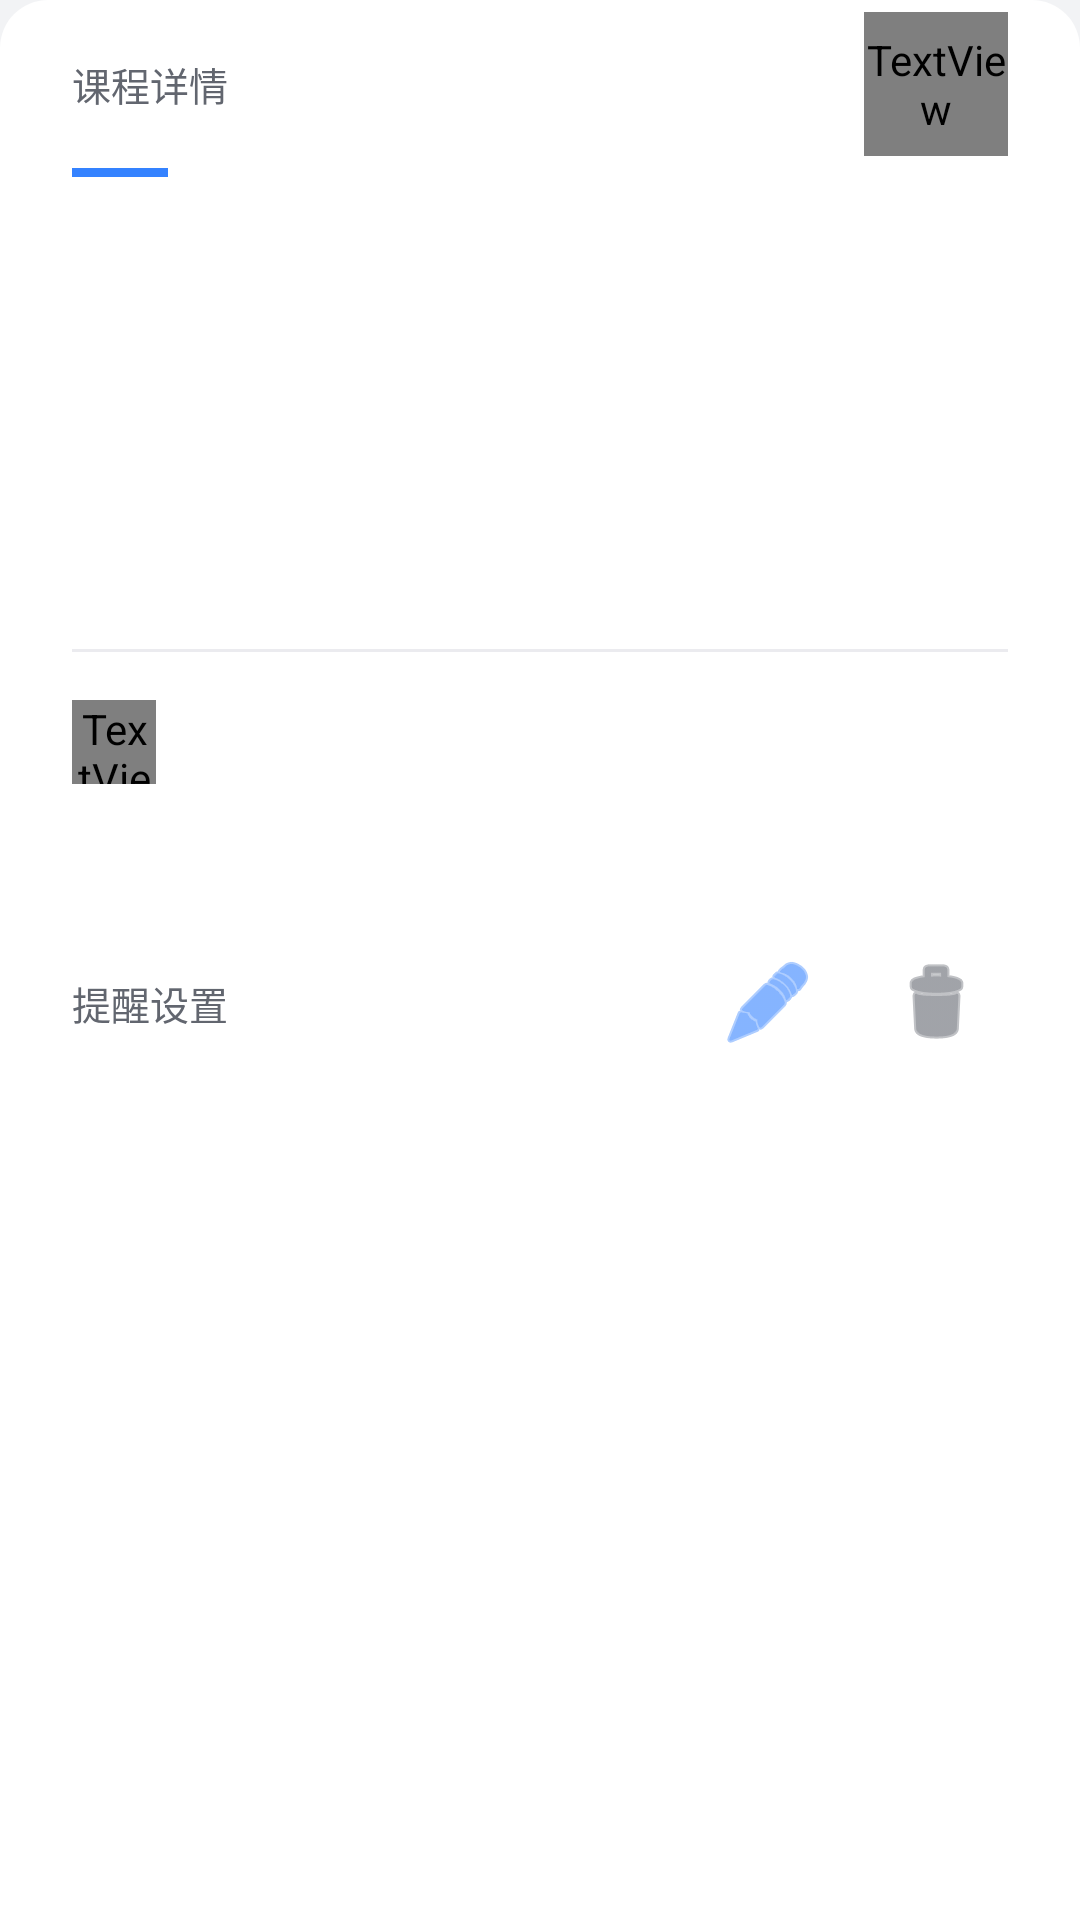

Android layout source for this screen:
<!-- AndroidManifest.xml: application theme AppTheme -->
<!-- res/layout/fragment_course_detail.xml -->
<?xml version="1.0" encoding="utf-8"?>
<ScrollView xmlns:android="http://schemas.android.com/apk/res/android"
    xmlns:app="http://schemas.android.com/apk/res-auto"
    android:id="@+id/detail_scroll"
    android:layout_width="match_parent"
    android:layout_height="wrap_content"
    android:background="@drawable/bg_course_detail_sheet"
    android:fillViewport="true">
    <LinearLayout
        android:layout_width="match_parent"
        android:layout_height="wrap_content"
        android:orientation="vertical"
        android:paddingStart="@dimen/course_detail_inset"
        android:paddingEnd="@dimen/course_detail_inset"
        android:paddingBottom="20dp">
        <LinearLayout android:layout_width="match_parent" android:layout_height="56dp"
            android:gravity="center_vertical">
            <TextView android:layout_width="0dp" android:layout_height="wrap_content"
                android:layout_weight="1" android:text="课程详情"
                android:textColor="@color/text_secondary" android:textSize="13sp" />
            <TextView android:id="@+id/close_detail" style="@style/IconTextViewStyle"
                android:layout_width="48dp" android:layout_height="48dp"
                android:background="?attr/selectableItemBackgroundBorderless"
                android:clickable="true" android:focusable="true" android:gravity="center"
                android:contentDescription="关闭课程详情" android:text="@string/icon_close"
                android:textColor="@color/text_secondary" android:textSize="20sp" />
        </LinearLayout>
        <LinearLayout android:id="@+id/course_switcher"
            android:layout_width="match_parent" android:layout_height="48dp"
            android:layout_marginBottom="12dp" android:gravity="center_vertical" android:visibility="gone">
            <androidx.appcompat.widget.AppCompatImageButton android:id="@+id/previous_course"
                android:layout_width="48dp" android:layout_height="48dp"
                android:background="?attr/selectableItemBackgroundBorderless"
                android:contentDescription="上一门重叠课程" android:padding="14dp" android:rotation="180"
                app:srcCompat="@drawable/ic_chevron_right" app:tint="@color/widget_panel_text" />
            <TextView android:id="@+id/course_counter"
                android:layout_width="0dp" android:layout_height="48dp" android:layout_weight="1"
                android:background="?attr/selectableItemBackground" android:clickable="true"
                android:focusable="true" android:gravity="center"
                android:textColor="@color/colorPrimary" android:textSize="14sp" />
            <androidx.appcompat.widget.AppCompatImageButton android:id="@+id/next_course"
                android:layout_width="48dp" android:layout_height="48dp"
                android:background="?attr/selectableItemBackgroundBorderless"
                android:contentDescription="下一门重叠课程" android:padding="14dp"
                app:srcCompat="@drawable/ic_chevron_right" app:tint="@color/widget_panel_text" />
        </LinearLayout>
        <View android:id="@+id/v_color_bar" android:layout_width="32dp" android:layout_height="3dp"
            android:layout_marginBottom="12dp" android:background="@color/colorPrimary" />
        <TextView android:id="@+id/tv_course_name"
            android:layout_width="match_parent" android:layout_height="wrap_content"
            android:textColor="@color/widget_panel_text" android:textSize="22sp" android:textStyle="bold" />
        <TextView android:id="@+id/tv_status"
            android:layout_width="match_parent" android:layout_height="wrap_content"
            android:layout_marginTop="6dp" android:textColor="@color/colorPrimary"
            android:textSize="13sp" android:visibility="gone" />
        <TextView android:id="@+id/tv_time_value"
            android:layout_width="match_parent" android:layout_height="wrap_content"
            android:layout_marginTop="20dp" android:fontFamily="sans-serif-medium"
            android:textColor="@color/widget_panel_text" android:textSize="25sp" />
        <TextView android:id="@+id/tv_when"
            android:layout_width="match_parent" android:layout_height="wrap_content"
            android:layout_marginTop="4dp" android:textColor="@color/text_secondary" android:textSize="13sp" />
        <TextView android:id="@+id/tv_weeks"
            android:layout_width="match_parent" android:layout_height="wrap_content"
            android:layout_marginTop="3dp" android:textColor="@color/text_secondary" android:textSize="13sp" />
        <View android:layout_width="match_parent" android:layout_height="1dp"
            android:layout_marginTop="20dp" android:layout_marginBottom="16dp" android:background="@color/list_divider" />
        <LinearLayout android:layout_width="match_parent" android:layout_height="wrap_content" android:gravity="top">
            <TextView style="@style/IconTextViewStyle" android:layout_width="28dp" android:layout_height="28dp"
                android:gravity="center_vertical" android:text="@string/icon_location"
                android:textColor="@color/text_secondary" android:textSize="19sp" />
            <TextView android:id="@+id/tv_room_value" android:layout_width="0dp" android:layout_height="wrap_content"
                android:layout_weight="1" android:minHeight="28dp" android:gravity="center_vertical"
                android:textColor="@color/widget_panel_text" android:textSize="17sp" />
        </LinearLayout>
        <TextView android:id="@+id/tv_teacher_value" android:layout_width="match_parent" android:layout_height="wrap_content"
            android:layout_marginStart="28dp" android:layout_marginTop="6dp"
            android:textColor="@color/text_secondary" android:textSize="14sp" />
        <LinearLayout android:layout_width="match_parent" android:layout_height="wrap_content"
            android:layout_marginTop="24dp" android:gravity="center_vertical">
            <TextView android:id="@+id/row_reminder" android:layout_width="0dp" android:layout_height="wrap_content"
                android:layout_weight="1" android:minHeight="48dp" android:background="?attr/selectableItemBackground"
                android:clickable="true" android:focusable="true" android:gravity="center_vertical"
                android:text="提醒设置" android:textColor="@color/text_secondary" android:textSize="13sp" />
            <androidx.appcompat.widget.AppCompatImageButton android:id="@+id/ib_edit"
                android:layout_width="48dp" android:layout_height="48dp"
                android:background="?attr/selectableItemBackgroundBorderless" android:contentDescription="编辑课程"
                android:padding="12dp" app:srcCompat="@android:drawable/ic_menu_edit" app:tint="@color/colorPrimary" />
            <androidx.appcompat.widget.AppCompatImageButton android:id="@+id/ib_delete_course"
                android:layout_width="48dp" android:layout_height="48dp" android:layout_marginStart="8dp"
                android:background="?attr/selectableItemBackgroundBorderless" android:contentDescription="删除课程"
                android:padding="12dp" app:srcCompat="@android:drawable/ic_menu_delete" app:tint="@color/text_secondary" />
        </LinearLayout>
    </LinearLayout>
</ScrollView>
<!-- resources referenced by this layout -->
<resources>
  <color name="colorPrimary">#3482FF</color>
  <color name="list_divider">#EBEBEF</color>
  <color name="text_secondary">#62666F</color>
  <color name="widget_panel_text">#FF000000</color>
  <dimen name="course_detail_inset">24dp</dimen>
  <!-- drawable bg_course_detail_sheet (drawable) -->
  <?xml version="1.0" encoding="utf-8"?>
  <shape xmlns:android="http://schemas.android.com/apk/res/android">
      <solid android:color="@color/card_background" />
      <corners android:topLeftRadius="16dp" android:topRightRadius="16dp" />
  </shape>
  <!-- drawable ic_chevron_right (drawable) -->
  <?xml version="1.0" encoding="utf-8"?>
  <vector xmlns:android="http://schemas.android.com/apk/res/android"
      android:width="24dp"
      android:height="24dp"
      android:viewportWidth="24"
      android:viewportHeight="24">
      <path
          android:fillColor="@android:color/transparent"
          android:pathData="M9.5,5.5 L16,12 L9.5,18.5"
          android:strokeColor="@color/text_secondary"
          android:strokeLineCap="round"
          android:strokeLineJoin="round"
          android:strokeWidth="1.8" />
  </vector>
  <string name="icon_close" translatable="false"></string>
  <string name="icon_location" translatable="false"></string>
  <style name="IconTextViewStyle">
          <item name="android:textSize">24sp</item>
          <item name="android:gravity">center</item>
          <item name="android:includeFontPadding">false</item>
          <item name="android:fontFamily">@font/iconfont</item>
      </style>
  <style name="AppTheme" parent="Theme.MaterialComponents.DayNight.NoActionBar">
          
          <item name="colorPrimary">@color/colorPrimary</item>
          <item name="colorPrimaryDark">@color/colorPrimaryDark</item>
          <item name="colorAccent">@color/colorAccent</item>
          <item name="coordinatorLayoutStyle">@style/Widget.Support.CoordinatorLayout</item>
          <item name="colorSecondary">@color/colorPrimary</item>
          <item name="android:colorBackground">@color/page_background</item>
          <item name="colorSurface">@color/card_background</item>
          <item name="colorOnSurface">@color/text_primary</item>
          <item name="colorOnBackground">@color/text_primary</item>
          <item name="android:textColorPrimary">@color/text_primary</item>
          <item name="android:textColorSecondary">@color/text_secondary</item>
          <item name="shapeAppearanceSmallComponent">@style/ShapeAppearance.MyApp.SmallComponent
          </item>
          <item name="shapeAppearanceMediumComponent">@style/ShapeAppearance.MyApp.MediumComponent
          </item>
          <item name="shapeAppearanceLargeComponent">@style/ShapeAppearance.MyApp.LargeComponent
          </item>
          <item name="verticalRecyclerViewStyle">@style/VerticalRecyclerView</item>
          <item name="android:windowSoftInputMode">adjustPan</item>
          <item name="windowActionModeOverlay">true</item>
      </style>
  <color name="card_background">#FFFFFF</color>
  <color name="colorPrimaryDark">#3482FF</color>
  <color name="colorAccent">#3482FF</color>
  <color name="page_background">#F2F3F5</color>
  <color name="text_primary">#202124</color>
  <style name="ShapeAppearance.MyApp.SmallComponent" parent="ShapeAppearance.MaterialComponents.SmallComponent">
          <item name="cornerFamily">rounded</item>
          <item name="cornerSize">8dp</item>
      </style>
  <style name="ShapeAppearance.MyApp.MediumComponent" parent="ShapeAppearance.MaterialComponents.MediumComponent">
          <item name="cornerFamily">rounded</item>
          <item name="cornerSize">8dp</item>
      </style>
  <style name="ShapeAppearance.MyApp.LargeComponent" parent="ShapeAppearance.MaterialComponents.LargeComponent">
          <item name="cornerFamily">rounded</item>
          <item name="cornerSize">8dp</item>
      </style>
  <style name="VerticalRecyclerView" parent="android:Widget">
          <item name="android:scrollbars">vertical</item>
      </style>
</resources>
